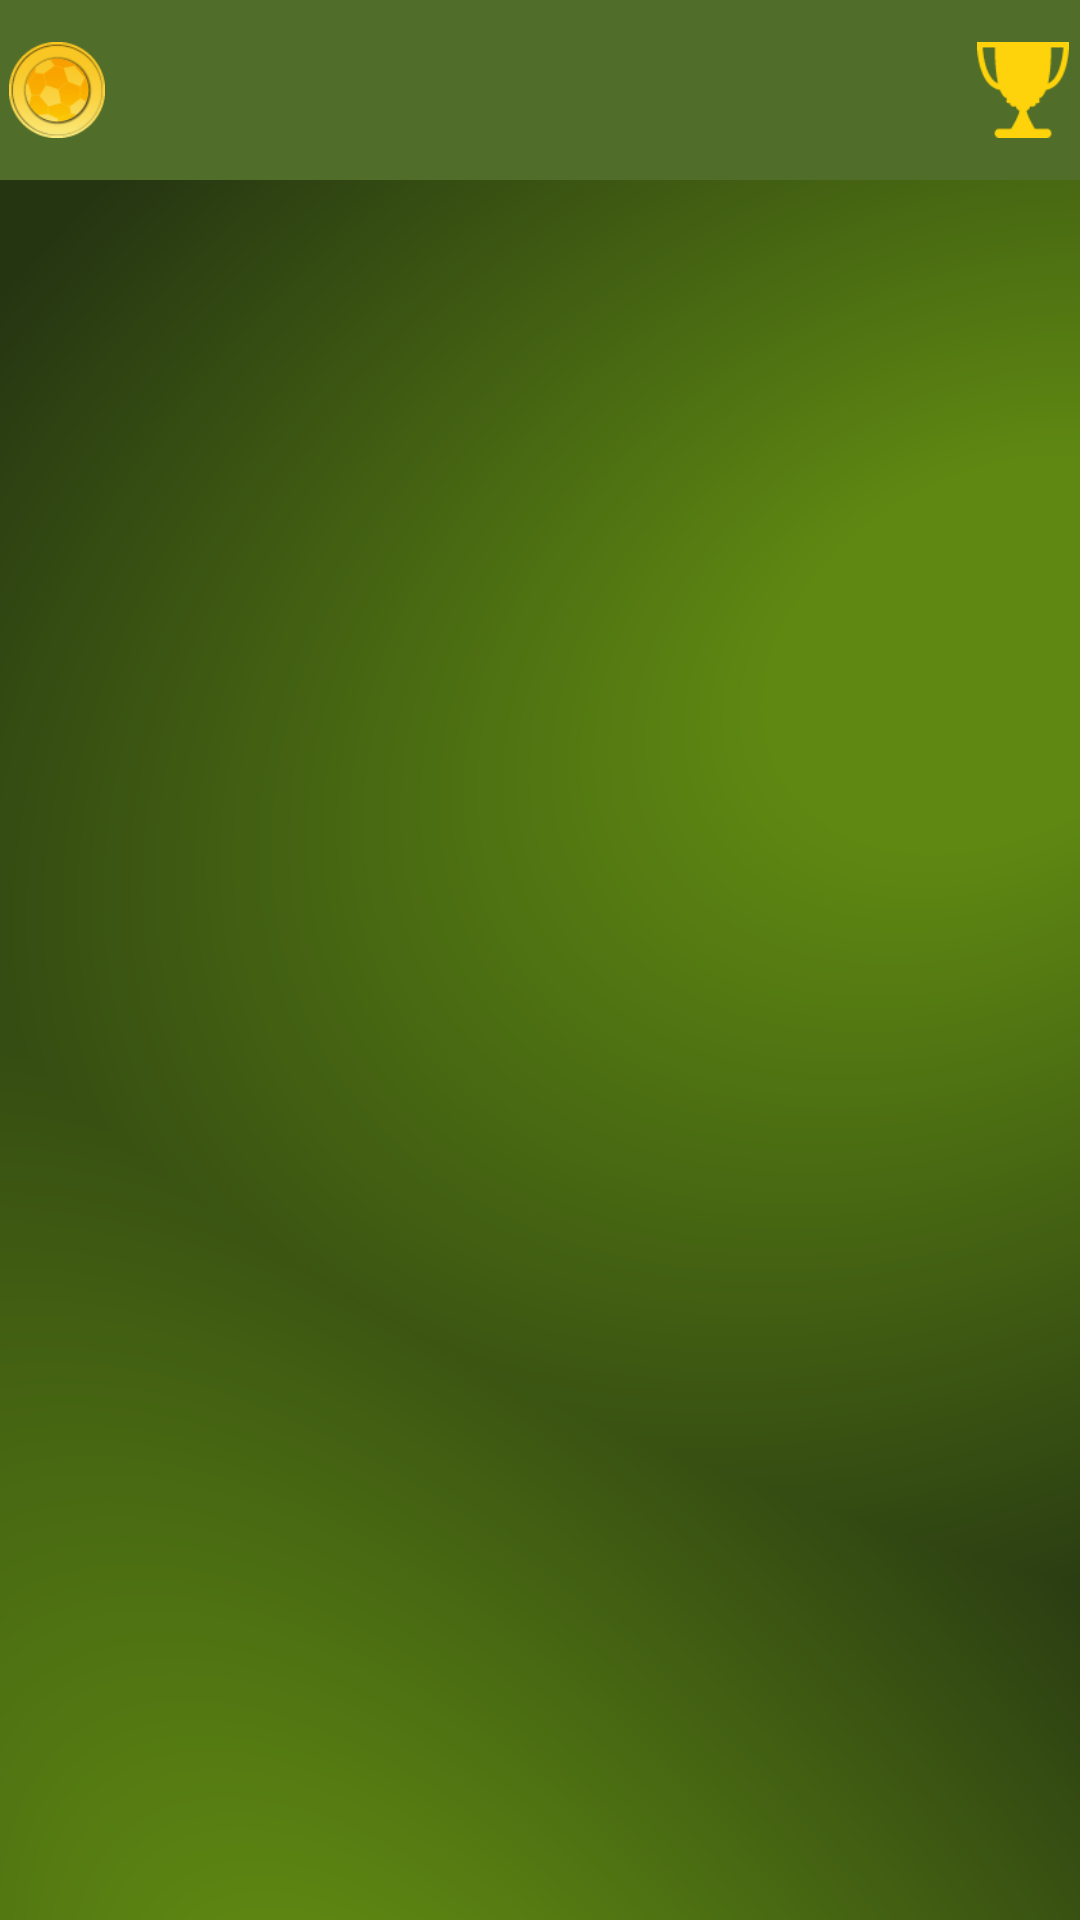

The Android layout XML behind this screen, and the referenced resources:
<!-- AndroidManifest.xml: application theme AppTheme -->
<!-- res/layout/activity_level.xml -->
<RelativeLayout xmlns:android="http://schemas.android.com/apk/res/android"
    xmlns:tools="http://schemas.android.com/tools"
    android:layout_width="match_parent"
    android:layout_height="match_parent"
    android:background="@drawable/main_bg"
    android:keepScreenOn="true" >

    <RelativeLayout
        android:id="@+id/q_header_score_layout"
        android:layout_width="match_parent"
        android:layout_height="60dp"
        android:background="@drawable/header_bg"
        android:padding="3dp"
        android:paddingLeft="15dp"
        android:paddingRight="15dp" >

        <TextView
            android:id="@+id/level_title"
            android:layout_width="wrap_content"
            android:layout_height="30dp"
            android:layout_centerHorizontal="true"
            android:layout_marginBottom="10dp"
            android:layout_marginTop="10dp"
            android:textColor="@color/white"
            android:textSize="20sp" />

        <RelativeLayout
            android:layout_width="wrap_content"
            android:layout_height="match_parent"
            android:onClick="onCoinClick" >

            <ImageView
                android:id="@+id/question_header_coins_ic"
                android:layout_width="wrap_content"
                android:layout_height="match_parent"
                android:scaleType="centerInside"
                android:src="@drawable/ic_coin" />

            <TextView
                android:id="@+id/question_header_coins"
                android:layout_width="wrap_content"
                android:layout_height="wrap_content"
                android:layout_centerVertical="true"
                android:layout_marginLeft="5dp"
                android:layout_toRightOf="@id/question_header_coins_ic"
                android:textColor="@color/white"
                android:textSize="22sp" />
        </RelativeLayout>

        <RelativeLayout
            android:layout_width="wrap_content"
            android:layout_height="match_parent"
            android:layout_alignParentRight="true" >

            <TextView
                android:id="@+id/question_header_points"
                android:layout_width="wrap_content"
                android:layout_height="wrap_content"
                android:layout_centerVertical="true"
                android:textColor="@color/white"
                android:textSize="22sp" />

            <ImageView
                android:layout_width="wrap_content"
                android:layout_height="match_parent"
                android:layout_marginLeft="5dp"
                android:layout_toRightOf="@id/question_header_points"
                android:scaleType="centerInside"
                android:src="@drawable/ic_points" />
        </RelativeLayout>
    </RelativeLayout>

    <GridView
        android:id="@+id/level_grid"
        android:layout_width="match_parent"
        android:layout_height="wrap_content"
        android:layout_below="@id/q_header_score_layout"
        android:gravity="center"
        android:horizontalSpacing="10dp"
        android:numColumns="4"
        android:stretchMode="columnWidth"
        android:verticalSpacing="15dp" />

</RelativeLayout>
<!-- resources referenced by this layout -->
<resources>
  <color name="white">#FFFFFF</color>
  <!-- drawable header_bg: png bitmap (drawable, 489 bytes) -->
  <!-- drawable ic_coin: png bitmap (drawable-hdpi, 3963 bytes) -->
  <!-- drawable ic_points: png bitmap (drawable-hdpi, 1802 bytes) -->
  <!-- drawable main_bg: png bitmap (drawable, 57379 bytes) -->
  <style name="AppTheme" parent="AppBaseTheme">
          
      </style>
  <style name="AppBaseTheme" parent="android:Theme.Light.NoTitleBar">
          
      </style>
</resources>
